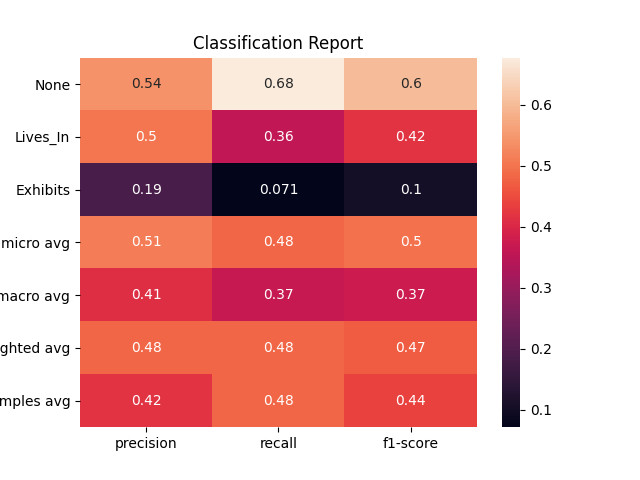

The table this chart was drawn from, first rows:
, None, Lives_In, Exhibits, micro avg, macro avg, weighted avg, samples avg
precision, 0.5417, 0.5031, 0.1897, 0.5128, 0.4115, 0.4825, 0.4179
recall, 0.6772, 0.3584, 0.07143, 0.481, 0.369, 0.481, 0.481
f1-score, 0.6019, 0.4186, 0.1038, 0.4964, 0.3748, 0.47, 0.4386
support, 604.0, 452.0, 154.0, 1210, 1210, 1210, 1210
